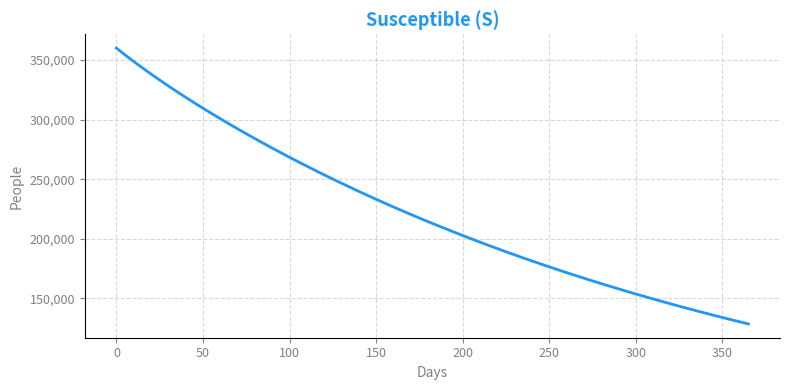
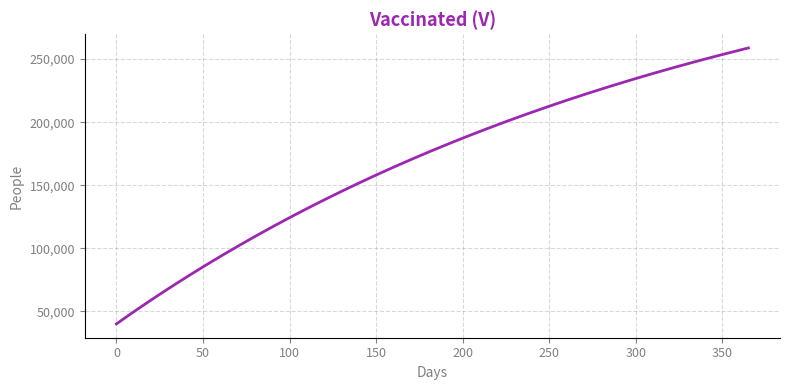
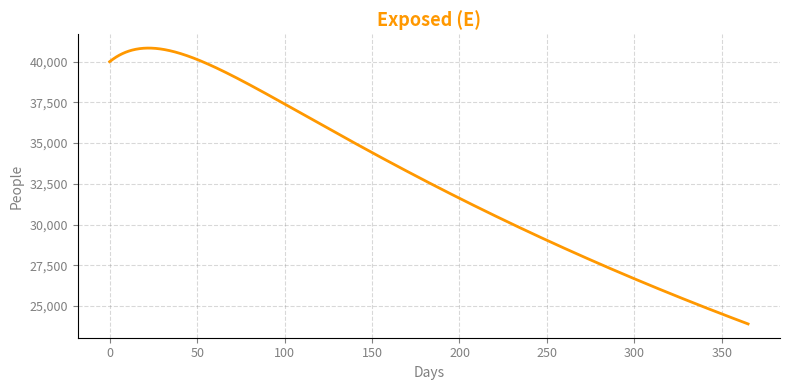
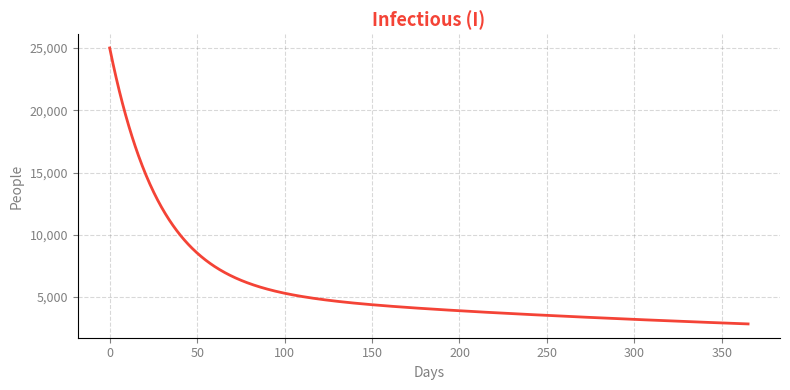
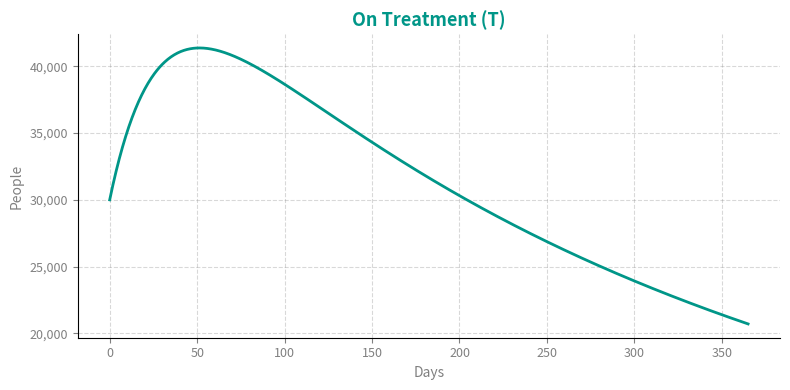
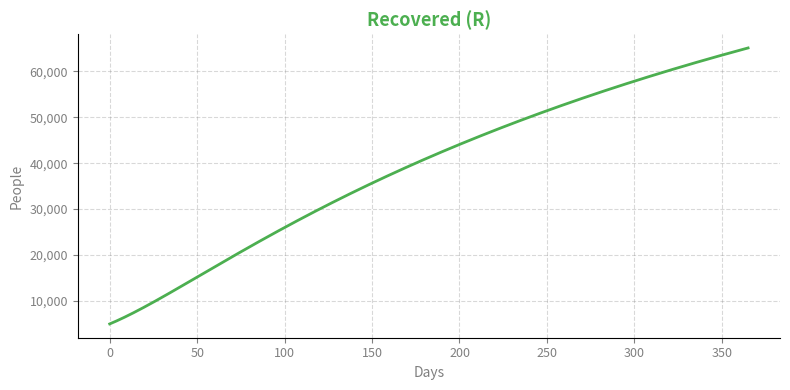

Python code for these plots, in order:
# -*- coding: utf-8 -*-
"""Model_simulation2.ipynb

Automatically generated by Colab.

Original file is located at
    https://colab.research.google.com/<link-removed>
"""

# -*- coding: utf-8 -*-
"""sveirt_simulation.py - SVEIRT TB Model with Observable Measurement Options"""
import numpy as np
import matplotlib.pyplot as plt
from scipy.integrate import odeint

############################################################################################
# Global parameters
############################################################################################
N      = 500000
mu     = 8 / 1000 / 365
Lambda = mu * N
delta  = 1 / 1000 / 365
eps    = 1 / 365
phi    = 0.03
rho    = 0.21 * (1 / 180)

############################################################################################
# Continuous time dynamics function
############################################################################################
class F(object):
    def __init__(self):
        pass

    def f(self, x_vec, u_vec,
          Lambda=Lambda, mu=mu, delta=delta, eps=eps, phi=phi, rho=rho,
          return_state_names=False):
        """
        Continuous time dynamics for SVEIRT TB model.

        Parameters
        ----------
        x_vec : array-like, shape (12,)
            State vector [S, V, E, I, T, R, beta, eps, gamma, sigma, phi, rho]
        u_vec : array-like, shape (2,)
            Control vector [alpha, tau]
            alpha : vaccination rate
            tau   : treatment rate
        Returns
        -------
        x_dot : numpy array, shape (12,)
        """
        if return_state_names:
            return ['S', 'V', 'E', 'I', 'T', 'R',
                    'beta', 'eps', 'gamma', 'sigma', 'phi', 'rho']

        # Extract states
        S     = x_vec[0]
        V     = x_vec[1]
        E     = x_vec[2]
        I     = x_vec[3]
        T     = x_vec[4]
        R     = x_vec[5]
        beta  = x_vec[6]
        eps   = x_vec[7]
        gamma = x_vec[8]
        sigma = x_vec[9]
        phi   = x_vec[10]
        rho   = x_vec[11]

        # Extract controls
        alpha = u_vec[0]   # vaccination rate
        tau   = u_vec[1]   # treatment rate

        lam = beta * I / N

        # f0 — drift dynamics (uncontrolled)
        f0_contribution = np.array([
            Lambda - lam*S - mu*S,
            -sigma*lam*V - mu*V,
            lam*S + sigma*lam*V + (phi*R*I)/N - (eps + mu)*E,
            eps*E + rho*T - (mu + delta)*I,
            -(gamma + rho + mu)*T,
            gamma*T - mu*R - (phi*R*I)/N,
            0, 0, 0, 0, 0, 0
        ])

        # f1 — multiplied by control alpha (vaccination)
        f1_contribution = alpha * np.array([
            -S, S, 0, 0, 0, 0,
            0, 0, 0, 0, 0, 0
        ])

        # f2 — multiplied by control tau (treatment)
        f2_contribution = tau * np.array([
            0, 0, 0, -I, I, 0,
            0, 0, 0, 0, 0, 0
        ])

        return f0_contribution + f1_contribution + f2_contribution

############################################################################################
# Continuous time measurement functions
############################################################################################
class H(object):
    def __init__(self, measurement_option):
        self.measurement_option = measurement_option

    def h(self, x_vec, u_vec, return_measurement_names=False):
        h_func = getattr(self, self.measurement_option)
        return h_func(x_vec, u_vec, return_measurement_names=return_measurement_names)

    def observe_IVR(self, x_vec, u_vec, return_measurement_names=False):
        """Observe Infectious, Vaccinated, Recovered"""
        if return_measurement_names:
            return ['I', 'V', 'R']
        return np.array([x_vec[3], x_vec[1], x_vec[5]])

    def observe_IVRЕТ(self, x_vec, u_vec, return_measurement_names=False):
        """Observe Infectious, Vaccinated, Recovered, Exposed, Treatment"""
        if return_measurement_names:
            return ['I', 'V', 'R', 'E', 'T']
        return np.array([x_vec[3], x_vec[1], x_vec[5], x_vec[2], x_vec[4]])

    def observe_I(self, x_vec, u_vec, return_measurement_names=False):
        """Observe Infectious only"""
        if return_measurement_names:
            return ['I']
        return np.array([x_vec[3]])

############################################################################################
# Numeric parameters & initial conditions
############################################################################################
beta  = 0.010
sigma = 0.50
gamma = 1 / 180
eps   = 1 / 365
phi   = 0.03
rho   = 0.21 * (1 / 180)

I0 = 0.05 * N
V0 = 0.08 * N
E0 = 0.08 * N
T0 = 0.06 * N
R0 = 0.01 * N
S0 = N - V0 - E0 - I0 - T0 - R0

# State vector includes parameters as states
x0 = np.array([S0, V0, E0, I0, T0, R0,
               beta, eps, gamma, sigma, phi, rho])

# Control inputs
alpha = 1 / 365
tau   = 1 / 30
u_vec = np.array([alpha, tau])

print("State names :", F().f(x0, u_vec, return_state_names=True))
print("Measurement names (IVR)    :", H('observe_IVR').h(x0, u_vec, return_measurement_names=True))
print("Measurement names (IVRET)  :", H('observe_IVRЕТ').h(x0, u_vec, return_measurement_names=True))

R0_val = (beta * eps) / ((eps + mu) * (tau + mu + delta))
print(f"\nR0 = {R0_val:.4f}")

############################################################################################
# Solve ODE
############################################################################################
t = np.linspace(0, 365, 1000)

def ode_wrapper(x, t):
    return F().f(x, u_vec)

sol = odeint(ode_wrapper, x0, t)

S_n = sol[:, 0];  V_n = sol[:, 1];  E_n = sol[:, 2]
I_n = sol[:, 3];  T_n = sol[:, 4];  R_n = sol[:, 5]

############################################################################################
# Plots
############################################################################################
compartment_plots = [
    (S_n, 'Susceptible (S)',  '#2196F3'),
    (V_n, 'Vaccinated (V)',   '#9C27B0'),
    (E_n, 'Exposed (E)',      '#FF9800'),
    (I_n, 'Infectious (I)',   '#F44336'),
    (T_n, 'On Treatment (T)','#009688'),
    (R_n, 'Recovered (R)',    '#4CAF50'),
]

for y, title, color in compartment_plots:
    fig, ax = plt.subplots(figsize=(8, 4))
    fig.patch.set_facecolor('white')
    ax.set_facecolor('white')
    ax.plot(t, y, color=color, linewidth=2)
    ax.set_title(title, fontsize=13, fontweight='bold', color=color)
    ax.set_xlabel("Days", fontsize=10, color='gray')
    ax.set_ylabel("People", fontsize=10, color='gray')
    ax.yaxis.set_major_formatter(plt.FuncFormatter(lambda v, _: f"{int(v):,}"))
    ax.spines[['top', 'right']].set_visible(False)
    ax.tick_params(labelsize=9, colors='gray')
    ax.grid(True, linestyle='--', alpha=0.3, color='gray')
    plt.tight_layout()
    plt.show()